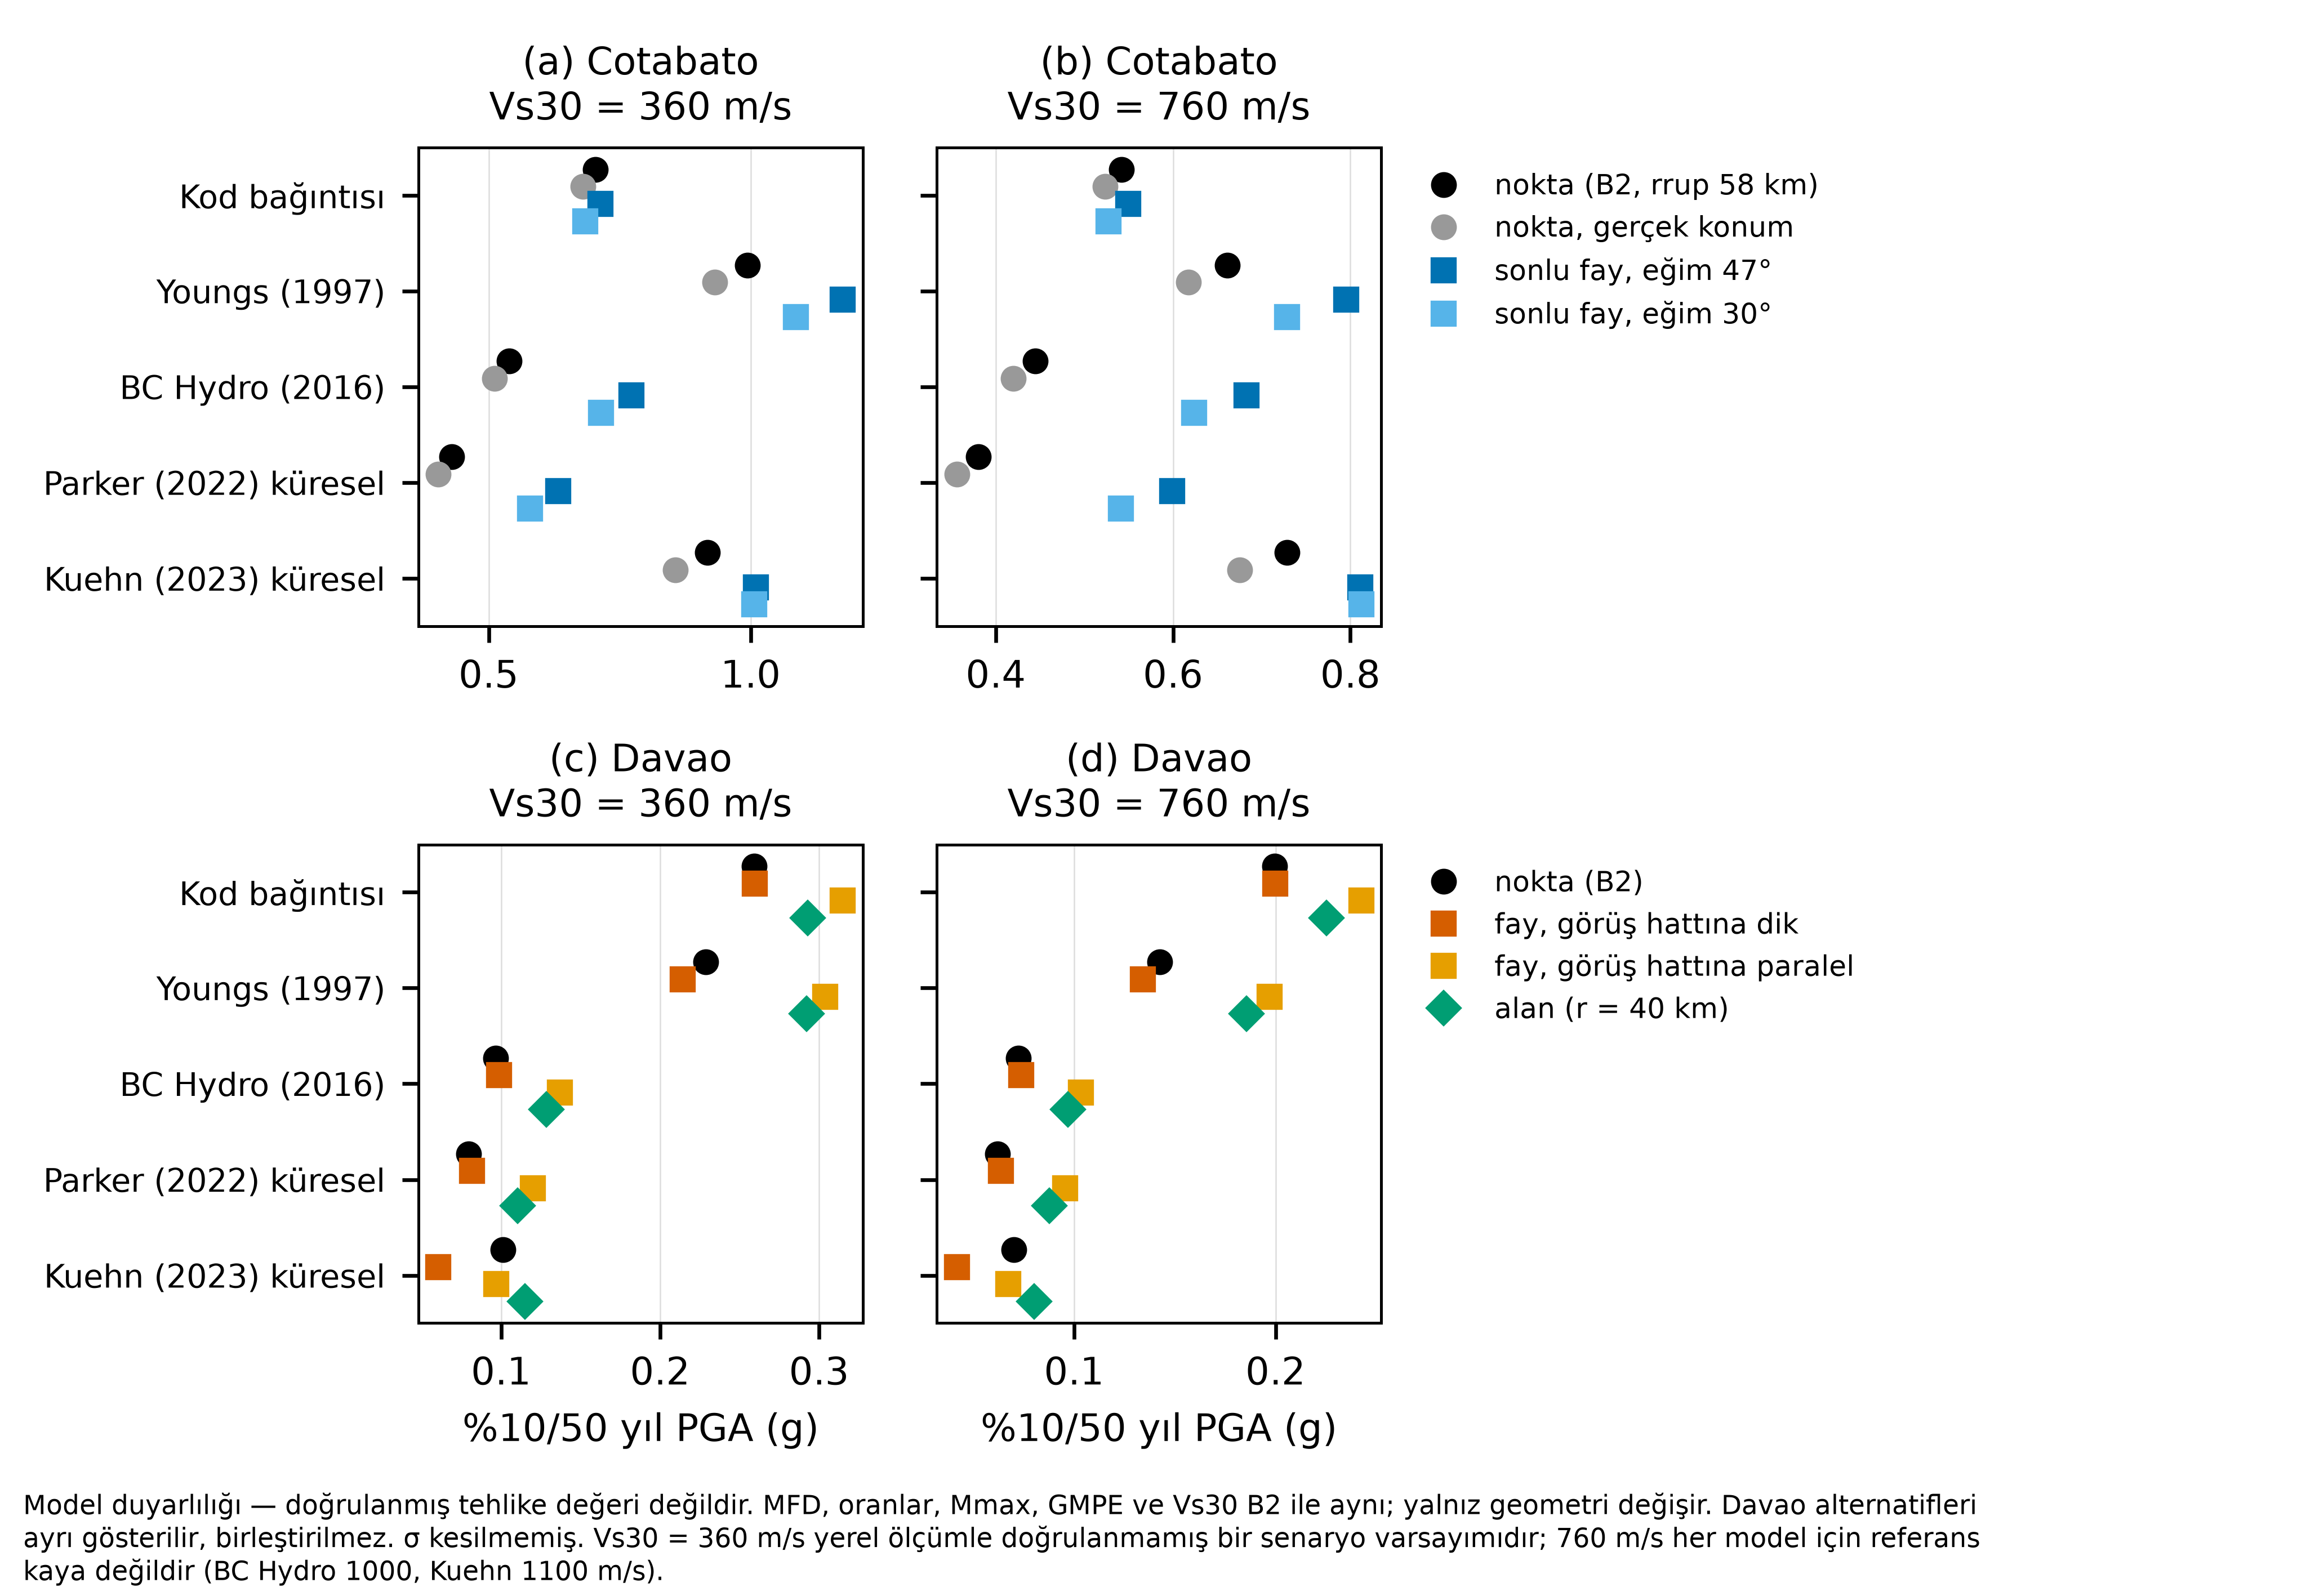

Recreate this plot in Python.
"""B3 şekli: %10/50 yıl PGA — geometri × GMPE × Vs30 (Cotabato ve Davao ayrı panel; Davao alternatifleri birleştirilmez). Okabe–Ito."""
import json, textwrap, numpy as np, matplotlib
matplotlib.use('Agg'); import matplotlib.pyplot as plt
plt.rcParams.update({'font.family': 'DejaVu Sans', 'font.size': 8, 'axes.linewidth': 0.6, 'svg.fonttype': 'none'})
R = json.load(open('b3_sonuc.json', encoding='utf-8'))
mods = list(dict.fromkeys(r['model'] for r in R['sonuc']))
GE = {'Cotabato': [('P0', 'nokta (B2, rrup 58 km)', '#000000', 'o'), ('P1', 'nokta, gerçek konum', '#999999', 'o'), ('F', 'sonlu fay, eğim 47°', '#0072B2', 's'), ('F2_dip30', 'sonlu fay, eğim 30°', '#56B4E9', 's')],
      'Davao': [('P0', 'nokta (B2)', '#000000', 'o'), ('FDdik', 'fay, görüş hattına dik', '#D55E00', 's'), ('FDpar', 'fay, görüş hattına paralel', '#E69F00', 's'), ('A', 'alan (r = 40 km)', '#009E73', 'D')]}
fig, ax = plt.subplots(2, 2, figsize=(174 / 25.4, 120 / 25.4), sharey=True)
for j, vs in enumerate((360.0, 760.0)):
    for i, (kay, gl) in enumerate(GE.items()):
        a = ax[i, j]; y = np.arange(len(mods))[::-1]
        for k, (g, lab, c, mk) in enumerate(gl):
            v = [[r for r in R['sonuc'] if r['kaynak'] == kay and r['geometri'] == g and r['model'] == m and r['Vs30'] == vs][0]['pga10'] for m in mods]
            a.plot(v, y + 0.27 - 0.18 * k, mk, color=c, ms=4.5, label=lab)
        a.set_yticks(y); a.set_yticklabels(mods, fontsize=6.8); a.grid(True, axis='x', lw=0.3, color='#ddd')
        a.set_title(f'({"abcd"[2 * i + j]}) {kay}\nVs30 = {int(vs)} m/s', fontsize=8); a.set_xlabel('%10/50 yıl PGA (g)' if i else '')
        if j == 1: a.legend(fontsize=6, frameon=False, loc='upper left', bbox_to_anchor=(1.02, 1.0))
fig.text(0.01, 0.01, textwrap.fill('Model duyarlılığı — doğrulanmış tehlike değeri değildir. MFD, oranlar, Mmax, GMPE ve Vs30 B2 ile aynı; yalnız geometri değişir. '
         'Davao alternatifleri ayrı gösterilir, birleştirilmez. σ kesilmemiş. Vs30 = 360 m/s yerel ölçümle doğrulanmamış bir senaryo varsayımıdır; 760 m/s her model için referans kaya değildir (BC Hydro 1000, Kuehn 1100 m/s).', 150), fontsize=5.6)
fig.tight_layout(rect=(0, 0.065, 0.82, 1)); fig.savefig('b3_sekil.png', dpi=600); fig.savefig('b3_sekil.svg'); print('ok')
